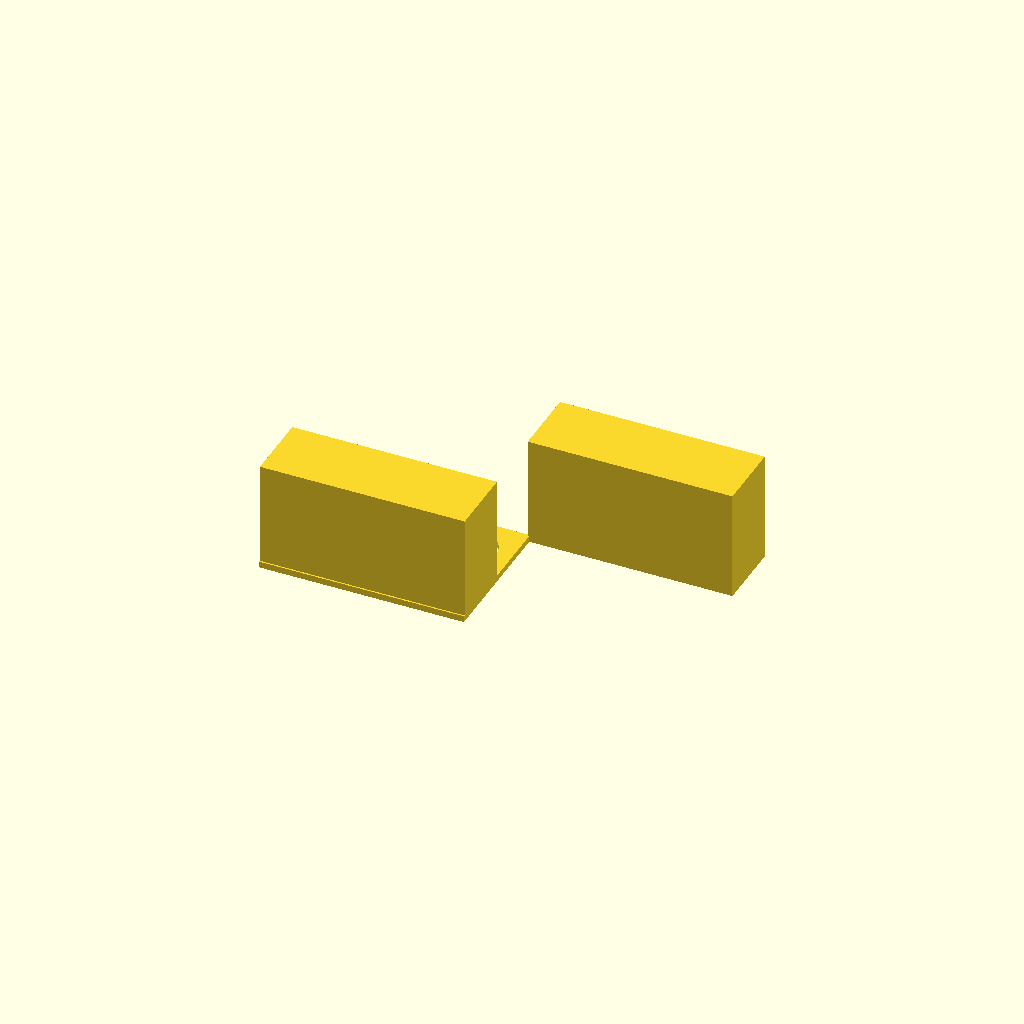
Cell 1 — every parameter at its default value.
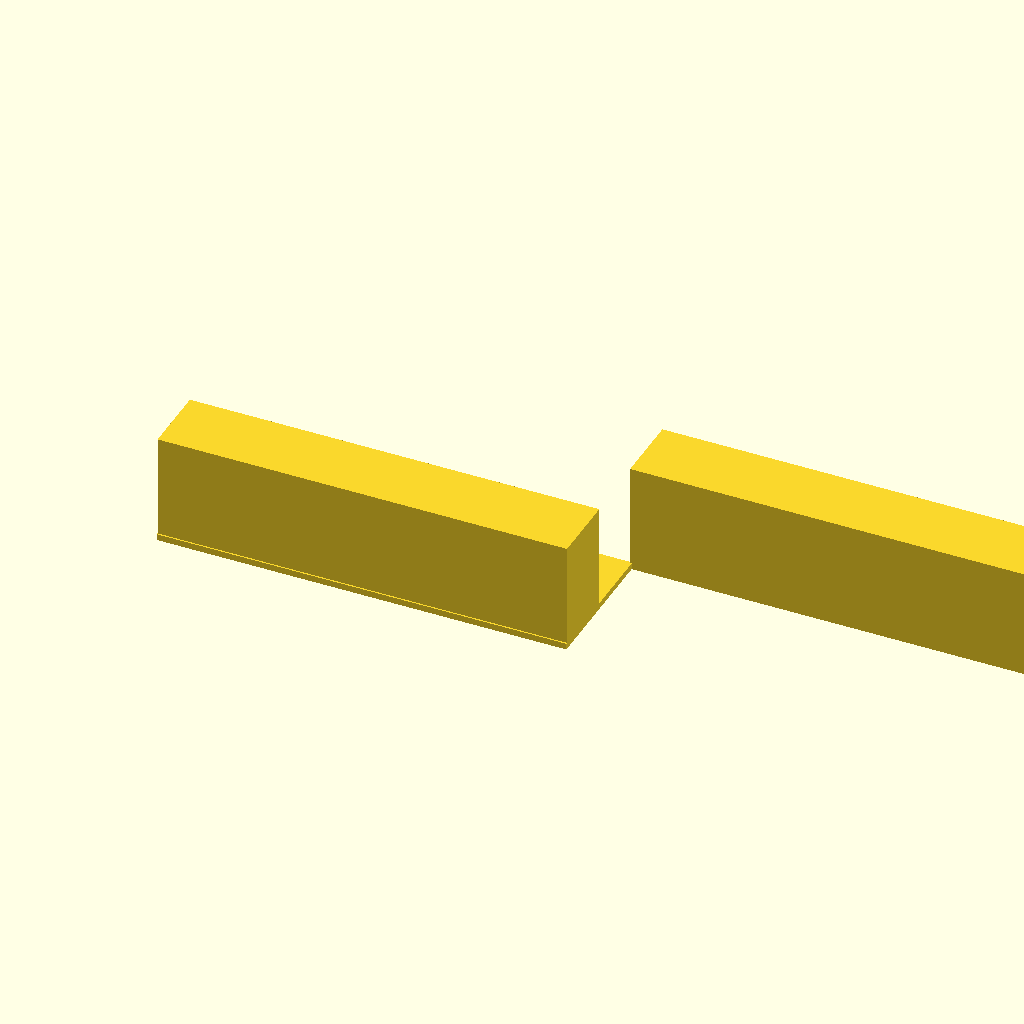
Cell 2 — plate_x set to 260, the other parameters unchanged.
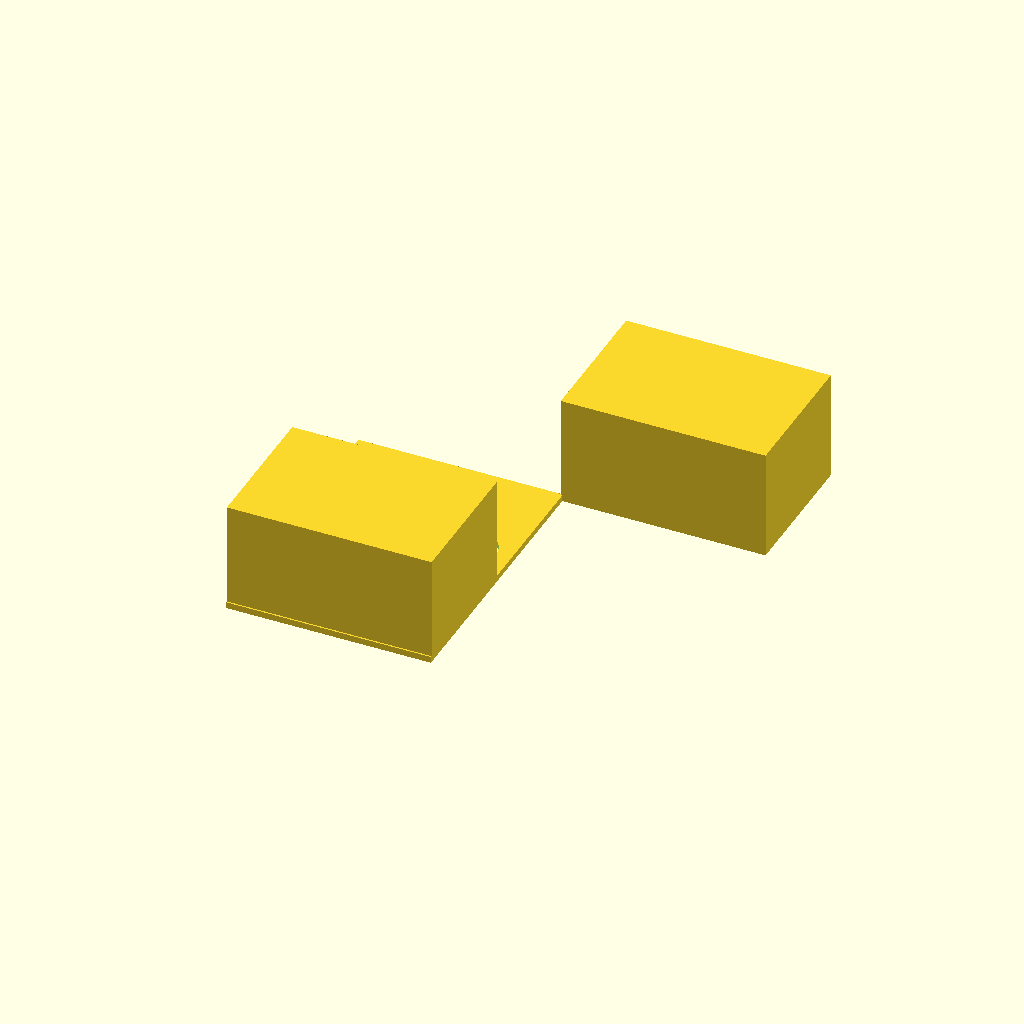
Cell 3: the same model with plate_y = 180.
All cells are drawn from one camera (rotation 55°, 0°, 25°, orthographic, colour scheme Cornfield), so only the parameter changes between them.
The OpenSCAD source (bench/results/gpu-v9s1-g0/code/scadcoder-v9s1/conical_rack_50ml_s6_a2.scad):
// Six-way conical tube rack (Falcon-style)
// Print orientation: flat plate on bed, walls rising to z = 70.
// After printing, flip over so the rack stands on the walls.

// ---------- Parameters ----------
plate_x      = 130;   // plate length along X (mm)
plate_y      = 90;    // plate width along Y (mm)
plate_t      = 4;     // plate thickness (mm), z = 0..4

hole_d       = 30.5;  // tube hole diameter (mm)
hole_nx      = 3;     // holes along X
hole_ny      = 2;     // holes along Y
hole_pitch   = 40;    // centre-to-centre spacing, X and Y (mm)

wall_h       = 70;    // wall height above plate (mm)

eps          = 0.5;   // cutter overshoot past faces (mm)
$fn          = 96;    // curve resolution

// ---------- Model ----------
difference() {
    union() {
        // Base plate
        translate([-plate_x/2, -plate_y/2, 0])
            cube([plate_x, plate_y, plate_t]);

        // Two solid walls along the long edges, flush with the plate
        for (s = [-1, 1])
            translate([s > 0 ? plate_x/2 - 1 : -plate_x/2,
                       s * (plate_y/2 - 1), 0])
                cube([plate_x, plate_y/2 - 1, wall_h]);
    }

    // Tube through-holes in the plate (and into the walls, open at both ends)
    for (i = [0 : hole_nx - 1])
        for (j = [0 : hole_ny - 1])
            translate([(i - (hole_nx - 1)/2) * hole_pitch,
                       (j - (hole_ny - 1)/2) * hole_pitch,
                       -eps])
                cylinder(d = hole_d, h = plate_t + 2*eps);
}
Parameter table extracted from the source (name, type, default, range or options):
plate_x: number, default 130
plate_y: number, default 90
plate_t: number, default 4
hole_d: number, default 30.5
hole_nx: number, default 3
hole_ny: number, default 2
hole_pitch: number, default 40
wall_h: number, default 70
eps: number, default 0.5
